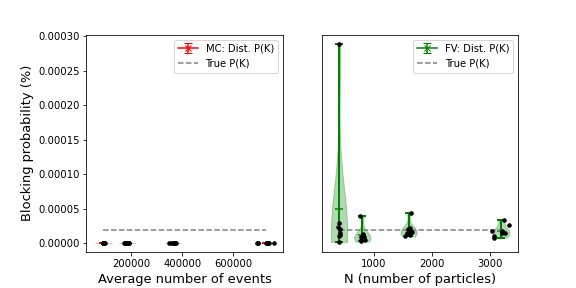

The file beside this chart, header and first rows:
, K, BSA, N, replication, Pr(MC), Time(MC), # Events(MC), # Cycles(MC), E(T), # Cycles(E(T)), Pr(FV), Time(FV), # Events(FV), # Samples Surv, Pr(K), seed, exec_time, # Events(MC)_mean
1, 40, 20, 400, 1, 0.0, 61241, 90615, 36, 6750, 4, 2.942196543863236e-07, 58791, 90615, 4198, 1.9100425795336106e-07, 1719, 58.75, 90836
1, 40, 20, 400, 2, 0.0, 50916, 91080, 8, 2013, 2, 1.1108365463246881e-07, 58553, 91080, 4274, 1.9100425795336106e-07, 1729, 58.11, 90836
1, 40, 20, 400, 3, 0.0, 40286, 91030, 50, 3860, 6, 2.4141411842210214e-07, 58600, 91030, 3954, 1.9100425795336106e-07, 1739, 57.14, 90836
1, 40, 20, 400, 4, 0.0, 58841, 90436, 41, 5399, 5, 1.778110031235715e-08, 58582, 90436, 4253, 1.9100425795336106e-07, 1749, 57.13, 90836
1, 40, 20, 400, 5, 0.0, 47989, 91125, 16, 2953, 9, 2.0212347087860025e-07, 58640, 91125, 4154, 1.9100425795336106e-07, 1759, 57.3, 90836
1, 40, 20, 400, 6, 0.0, 60382, 91214, 27, 1493, 17, 2.8770724525136323e-06, 58432, 91214, 4292, 1.9100425795336106e-07, 1769, 57.64, 90836
1, 40, 20, 400, 7, 0.0, 55817, 91030, 27, 4223, 5, 1.442801790037417e-07, 58482, 91030, 4143, 1.9100425795336106e-07, 1779, 56.75, 90836
1, 40, 20, 400, 8, 0.0, 57387, 90163, 42, 2124, 10, 1.1969973123203626e-07, 58231, 90163, 4307, 1.9100425795336106e-07, 1789, 57.05, 90836
2, 40, 20, 800, 1, 0.0, 126515, 180829, 73, 1863, 17, 3.9614832117530475e-07, 117314, 180829, 8588, 1.9100425795336106e-07, 1719, 115.2, 181742
2, 40, 20, 800, 2, 0.0, 99372, 181685, 24, 3773, 11, 2.6714329867367074e-08, 117155, 181685, 8544, 1.9100425795336106e-07, 1729, 114.9, 181742
2, 40, 20, 800, 3, 0.0, 122917, 182353, 92, 4711, 12, 9.025974709918519e-08, 116927, 182353, 8333, 1.9100425795336106e-07, 1739, 116.2, 181742
2, 40, 20, 800, 4, 0.0, 124754, 181959, 64, 2924, 19, 1.4213444972539373e-07, 117098, 181959, 8503, 1.9100425795336106e-07, 1749, 116.1, 181742
2, 40, 20, 800, 5, 0.0, 119902, 181697, 18, 2615, 16, 4.141736267057601e-08, 117027, 181697, 8513, 1.9100425795336106e-07, 1759, 115.4, 181742
2, 40, 20, 800, 6, 0.0, 120740, 182154, 52, 2744, 20, 5.4661179321299624e-08, 116695, 182154, 8282, 1.9100425795336106e-07, 1769, 115.2, 181742
2, 40, 20, 800, 7, 0.0, 117883, 181680, 47, 2082, 22, 9.752600215386477e-08, 117013, 181680, 8450, 1.9100425795336106e-07, 1779, 115.4, 181742
2, 40, 20, 800, 8, 0.0, 98792, 181583, 55, 4258, 11, 1.1898353922606727e-07, 116920, 181583, 8552, 1.9100425795336106e-07, 1789, 116.6, 181742
3, 40, 20, 1600, 1, 0.0, 257456, 362158, 129, 4392, 26, 1.6473219006418654e-07, 234293, 362158, 16623, 1.9100425795336106e-07, 1719, 233.8, 363256
3, 40, 20, 1600, 2, 0.0, 244963, 363664, 66, 3495, 25, 1.432250356318949e-07, 234050, 363664, 16928, 1.9100425795336106e-07, 1729, 235.5, 363256
3, 40, 20, 1600, 3, 0.0, 256289, 364296, 161, 4083, 24, 1.15425020474267e-07, 233977, 364296, 16993, 1.9100425795336106e-07, 1739, 237, 363256
3, 40, 20, 1600, 4, 0.0, 258872, 362301, 91, 3979, 20, 1.8035280846614658e-07, 233833, 362301, 16424, 1.9100425795336106e-07, 1749, 234.8, 363256
3, 40, 20, 1600, 5, 0.0, 254464, 363846, 64, 2135, 52, 4.3715613396931267e-07, 234230, 363846, 17066, 1.9100425795336106e-07, 1759, 235.5, 363256
3, 40, 20, 1600, 6, 0.0, 211818, 363207, 70, 2575, 40, 1.0444486824579058e-07, 233559, 363207, 16544, 1.9100425795336106e-07, 1769, 237.2, 363256
3, 40, 20, 1600, 7, 0.0, 244644, 364205, 94, 2941, 28, 2.01188223498814e-07, 234206, 364205, 17085, 1.9100425795336106e-07, 1779, 235.7, 363256
3, 40, 20, 1600, 8, 0.0, 244762, 362372, 102, 4222, 21, 2.2627201824737533e-07, 233956, 362372, 17124, 1.9100425795336106e-07, 1789, 235.8, 363256
4, 40, 20, 3200, 1, 0.0, 507791, 727004, 257, 4094, 54, 1.5361726366907857e-07, 468514, 727004, 33895, 1.9100425795336106e-07, 1719, 493.7, 727119
4, 40, 20, 3200, 2, 0.0, 500405, 726323, 165, 7484, 28, 8.417705335358666e-08, 467621, 726323, 33731, 1.9100425795336106e-07, 1729, 520.5, 727119
4, 40, 20, 3200, 3, 0.0, 499577, 728582, 318, 4131, 54, 2.6435972831516056e-07, 467895, 728582, 33668, 1.9100425795336106e-07, 1739, 506.1, 727119
4, 40, 20, 3200, 4, 0.0, 507879, 727885, 129, 4954, 45, 1.8487736647615226e-07, 468416, 727885, 34249, 1.9100425795336106e-07, 1749, 508.1, 727119
4, 40, 20, 3200, 5, 0.0, 495621, 726499, 181, 1952, 112, 3.360151719470666e-07, 467479, 726499, 33991, 1.9100425795336106e-07, 1759, 506.4, 727119
4, 40, 20, 3200, 6, 0.0, 509098, 726011, 203, 2538, 84, 1.0283622055796865e-07, 467437, 726011, 33468, 1.9100425795336106e-07, 1769, 505.1, 727119
4, 40, 20, 3200, 7, 0.0, 518550, 728819, 214, 4851, 46, 1.4515097804527637e-07, 468060, 728819, 33487, 1.9100425795336106e-07, 1779, 503, 727119
4, 40, 20, 3200, 8, 0.0, 514471, 725830, 223, 6121, 32, 1.8459090022005807e-07, 468263, 725830, 33981, 1.9100425795336106e-07, 1789, 508.3, 727119
